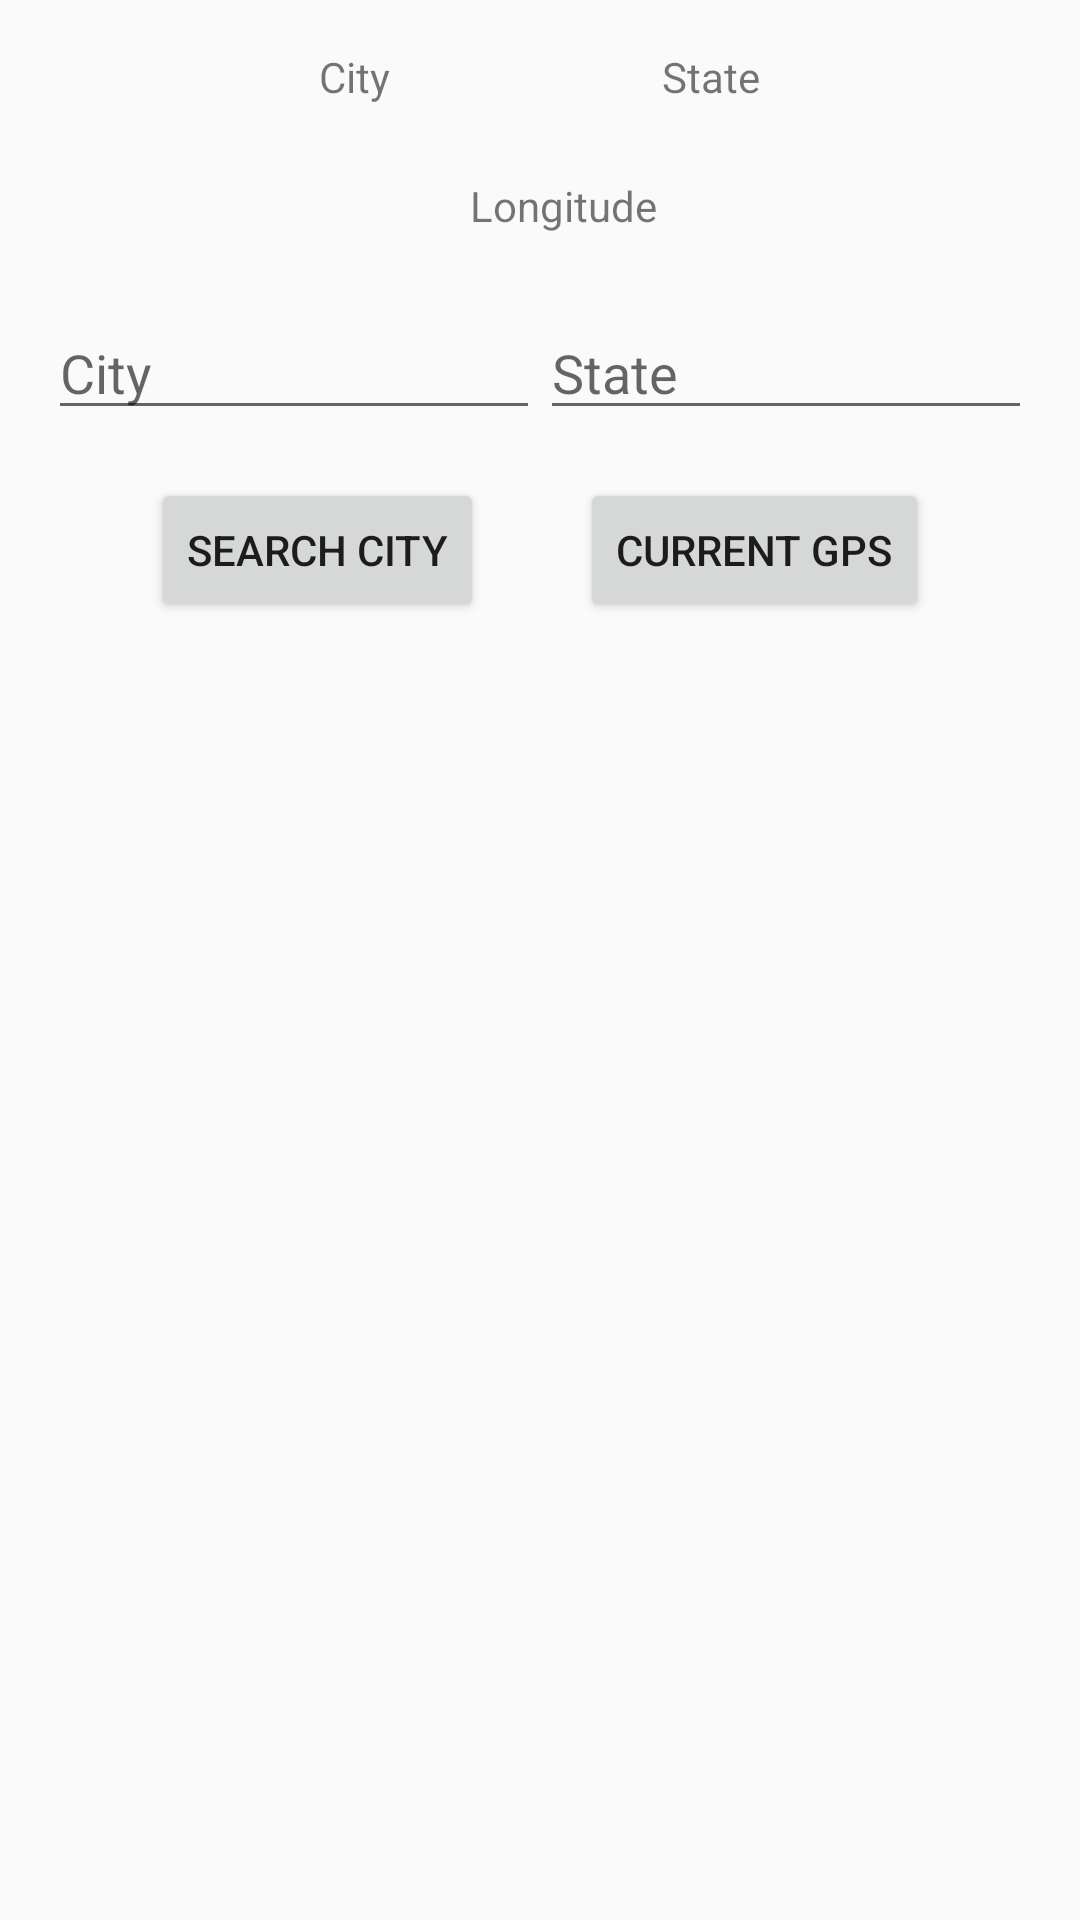

Reconstruct the res/layout file that produces this screen, plus the resources it refers to.
<!-- AndroidManifest.xml: application theme Theme.AppCompat.DayNight -->
<!-- res/layout/geocoding_data_display.xml -->
<?xml version="1.0" encoding="utf-8"?>
<LinearLayout xmlns:android="http://schemas.android.com/apk/res/android"
    android:orientation="vertical"
    android:layout_width="match_parent"
    android:layout_height="match_parent"
    android:gravity="center_horizontal"
    android:padding="16dp">

    
    <LinearLayout
        android:id="@+id/city_state_text"
        android:layout_width="match_parent"
        android:layout_height="wrap_content"
        android:gravity="center"
        android:layout_marginBottom="16dp">

        <Space
            android:layout_weight="1"
            android:layout_height="wrap_content"
            android:layout_width="wrap_content"/>

        <TextView
            android:id="@+id/selected_city_text_view"
            android:layout_width="wrap_content"
            android:layout_height="wrap_content"
            android:text="@string/city"/>

        <Space
            android:layout_weight="1"
            android:layout_height="wrap_content"
            android:layout_width="wrap_content"/>

        <TextView
            android:id="@+id/selected_state_text_view"
            android:layout_width="wrap_content"
            android:layout_height="wrap_content"
            android:text="@string/state"/>

        <Space
            android:layout_weight="1"
            android:layout_height="wrap_content"
            android:layout_width="wrap_content"/>

    </LinearLayout>

    
    <LinearLayout
        android:id="@+id/lat_lon_text"
        android:layout_width="match_parent"
        android:layout_height="wrap_content"
        android:orientation="horizontal"
        android:gravity="center"
        android:layout_marginBottom="16dp">

        <TextView
            android:id="@+id/lat_text_view"
            android:layout_width="wrap_content"
            android:layout_height="wrap_content"
            android:padding="8dp" />

        <TextView
            android:id="@+id/lon_text_view"
            android:layout_width="wrap_content"
            android:layout_height="wrap_content"
            android:padding="8dp"
            android:text="@string/longitude"/>
    </LinearLayout>

    
    <LinearLayout
        android:layout_width="match_parent"
        android:layout_height="wrap_content"
        android:orientation="horizontal"
        android:gravity="center"
        android:layout_marginBottom="16dp">

        <EditText
            android:id="@+id/selected_city_input"
            android:layout_width="0dp"
            android:layout_weight="1"
            android:layout_height="wrap_content"
            android:autofillHints=""
            android:inputType="text"
            android:hint="@string/city"/>

        <EditText
            android:id="@+id/selected_state_input"
            android:layout_width="0dp"
            android:layout_weight="1"
            android:layout_height="wrap_content"
            android:autofillHints=""
            android:inputType="text"
            android:hint="@string/state"/>
    </LinearLayout>

    
    <LinearLayout
        android:layout_width="match_parent"
        android:layout_height="wrap_content"
        android:orientation="horizontal"
        android:gravity="center">

        <Button
            android:id="@+id/selected_city_button"
            android:layout_width="wrap_content"
            android:layout_height="wrap_content"
            android:text="@string/search_city"
            android:layout_gravity="center"/>

        <Space
            android:layout_width="32dp"
            android:layout_height="match_parent" />

        <Button
            android:id="@+id/get_gps_location_button"
            android:layout_width="wrap_content"
            android:layout_height="wrap_content"
            android:text="@string/current_gps"
            android:layout_gravity="center"/>
    </LinearLayout>
</LinearLayout>
<!-- resources referenced by this layout -->
<resources>
  <string name="city">City</string>
  <string name="current_gps">Current Gps</string>
  <string name="longitude">Longitude</string>
  <string name="search_city">Search City</string>
  <string name="state">State</string>
</resources>
